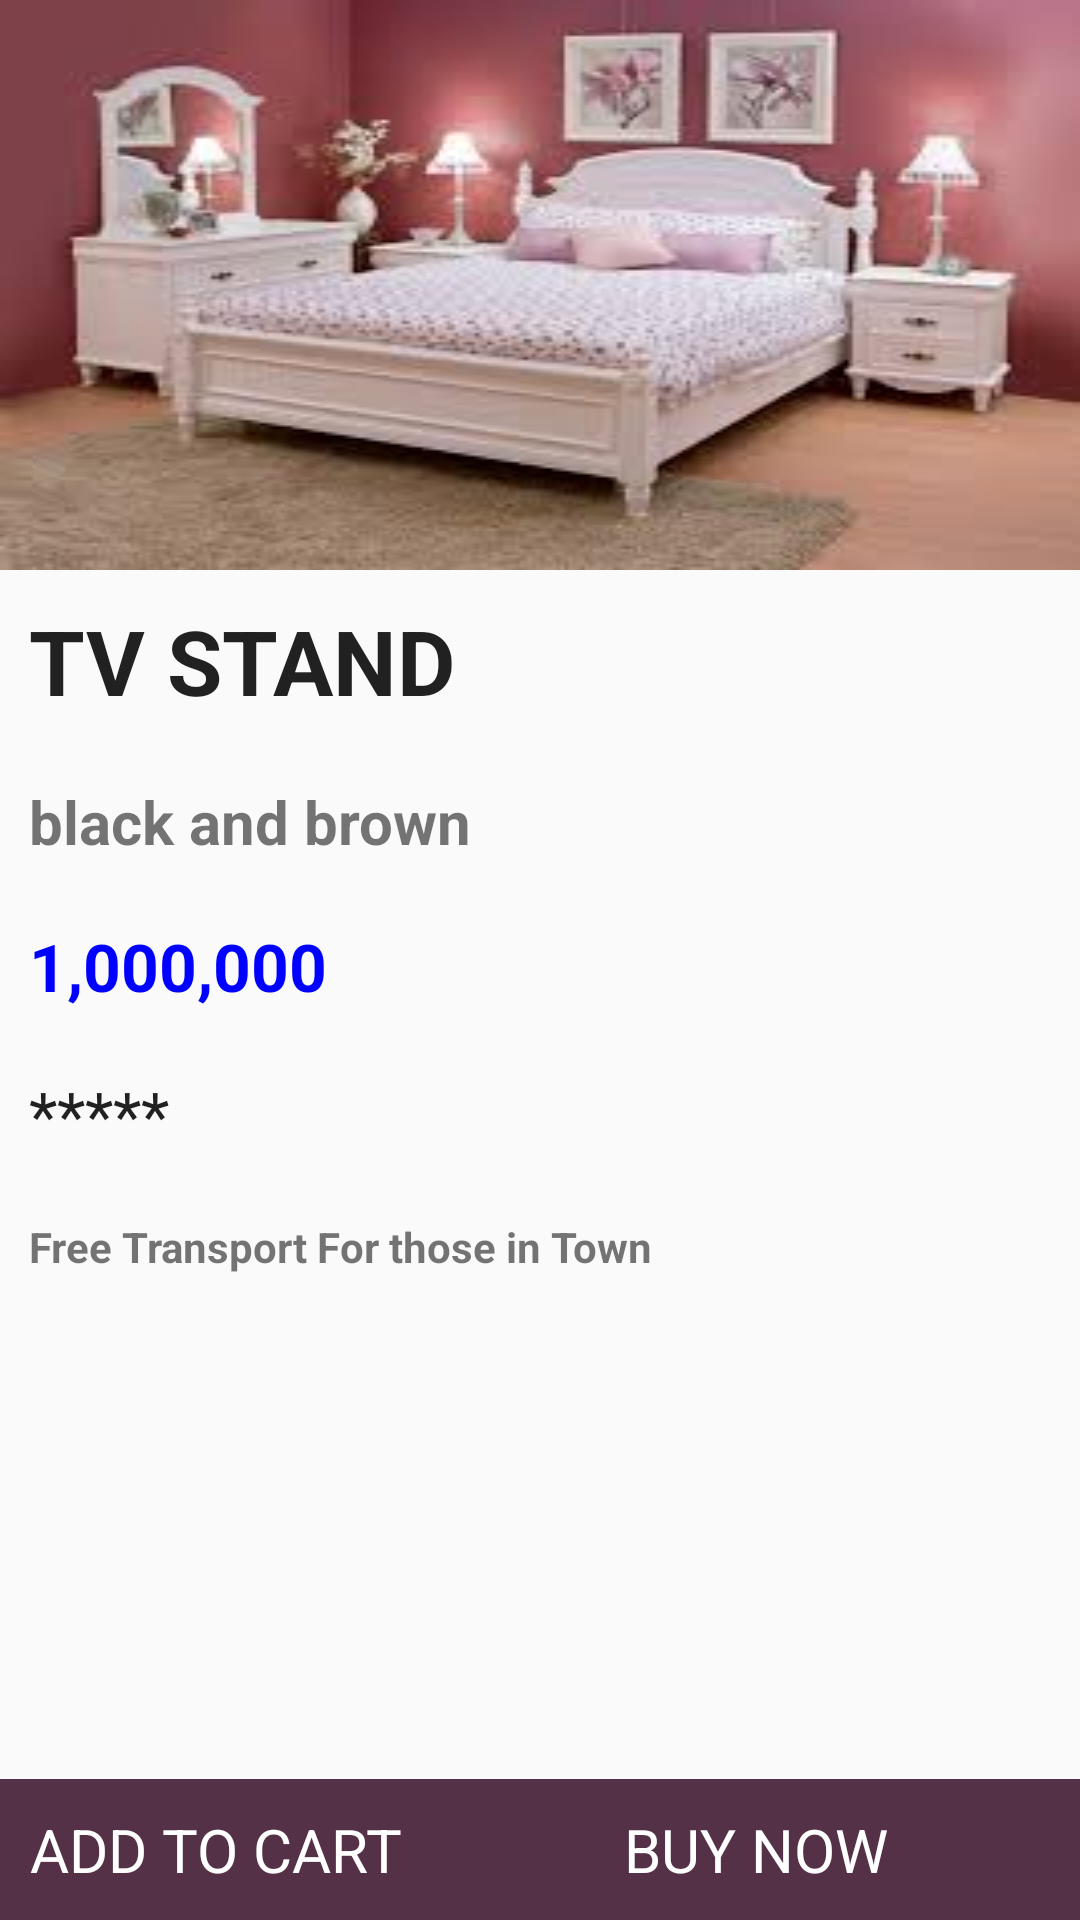

Write the Android layout XML for this screen, with the resource values it uses.
<!-- AndroidManifest.xml: application theme AppTheme -->
<!-- res/layout/activity_product_details.xml -->
<?xml version="1.0" encoding="utf-8"?>
<FrameLayout xmlns:android="http://schemas.android.com/apk/res/android"
    android:layout_width="match_parent"
    android:layout_height="match_parent"
    android:orientation="vertical"
    android:fitsSystemWindows="true"
    >


    <ScrollView
        android:layout_width="match_parent"
        android:layout_height="470dp"
        android:gravity="center"
        android:id="@+id/scrollView"
       >

        <LinearLayout
            android:orientation="vertical"
            android:layout_width="match_parent"
            android:layout_height="match_parent">

            <ImageView
                android:id="@+id/image"
                android:layout_width="fill_parent"
                android:layout_weight="1"
                android:src="@drawable/p2"
                android:layout_height="wrap_content"
                android:layout_gravity="center"
                android:clickable="true"
                android:scaleType="fitXY" />

            <TextView
                android:layout_width="wrap_content"
                android:layout_height="wrap_content"
                android:textAppearance="?android:attr/textAppearanceLarge"
                android:text="TV STAND "
                android:id="@+id/title"
                android:capitalize="sentences"
                android:textStyle="bold"
                android:textSize="30dp"
                style="@style/marg"
                 />

            <TextView
                android:layout_width="wrap_content"
                android:layout_height="wrap_content"
                android:text="black and brown"
                android:textSize="20dp"
                android:textStyle="bold"
                style="@style/marg"
                android:id="@+id/type" />

            <TextView
                android:layout_width="wrap_content"
                android:layout_height="wrap_content"
                android:capitalize="sentences"
                android:textStyle="bold"
                android:text="1,000,000"
                android:textColor="#0000ff"
                android:textAppearance="?android:attr/textAppearanceLarge"
                style="@style/marg"
                android:id="@+id/money" />

            <TextView
                android:layout_width="wrap_content"
                android:layout_height="wrap_content"
                android:textAppearance="?android:attr/textAppearanceLarge"
                android:text="@string/norate"
                style="@style/marg"
                android:id="@+id/rate" />

            <TextView
                android:layout_width="wrap_content"
                android:layout_height="wrap_content"
                android:textStyle="bold"
                android:text="@string/freet"
                style="@style/marg"
                android:textSize="@dimen/songs_count"
                android:id="@+id/textView10" />
        </LinearLayout>
    </ScrollView>

    <LinearLayout
        android:orientation="horizontal"
        android:layout_gravity="bottom"
        android:background="@color/colorAccent"
        android:layout_width="fill_parent"
        android:layout_height="wrap_content">

        <TextView
            android:id="@+id/addcat"
            android:layout_width="wrap_content"
            android:layout_height="wrap_content"
            android:padding="10dp"
            android:textColor="#fff"
            android:layout_weight="1"
            android:textSize="20dp"
            android:text="@string/carts" />


        <TextView
            android:id="@+id/addbuy"
            android:layout_width="wrap_content"
            android:layout_height="wrap_content"
            android:layout_weight="1"
            android:padding="10dp"
            android:textColor="#fff"
            android:textSize="20dp"
            android:text="@string/buyn" />
    </LinearLayout>
</FrameLayout>
<!-- resources referenced by this layout -->
<resources>
  <color name="colorAccent">#543147</color>
  <!-- drawable p2: jpg bitmap (drawable, 8111 bytes) -->
  <string name="buyn">BUY NOW</string>
  <string name="carts">ADD TO CART</string>
  <string name="freet">Free Transport For those in Town</string>
  <string name="norate">*****</string>
  <style name="marg">
          <item name="android:layout_margin">10dp</item>
          <item name="android:paddingLeft">@dimen/album_title_padding</item>
  
      </style>
  <style name="AppTheme" parent="Theme.AppCompat.Light.DarkActionBar">
      
      <item name="colorPrimary">@color/colorPrimary</item>
      <item name="colorPrimaryDark">@color/colorPrimaryDark</item>
      <item name="colorAccent">@color/colorAccent</item>
  
  </style>
  <color name="colorPrimary">#543147</color>
  <color name="colorPrimaryDark">#543147</color>
</resources>
